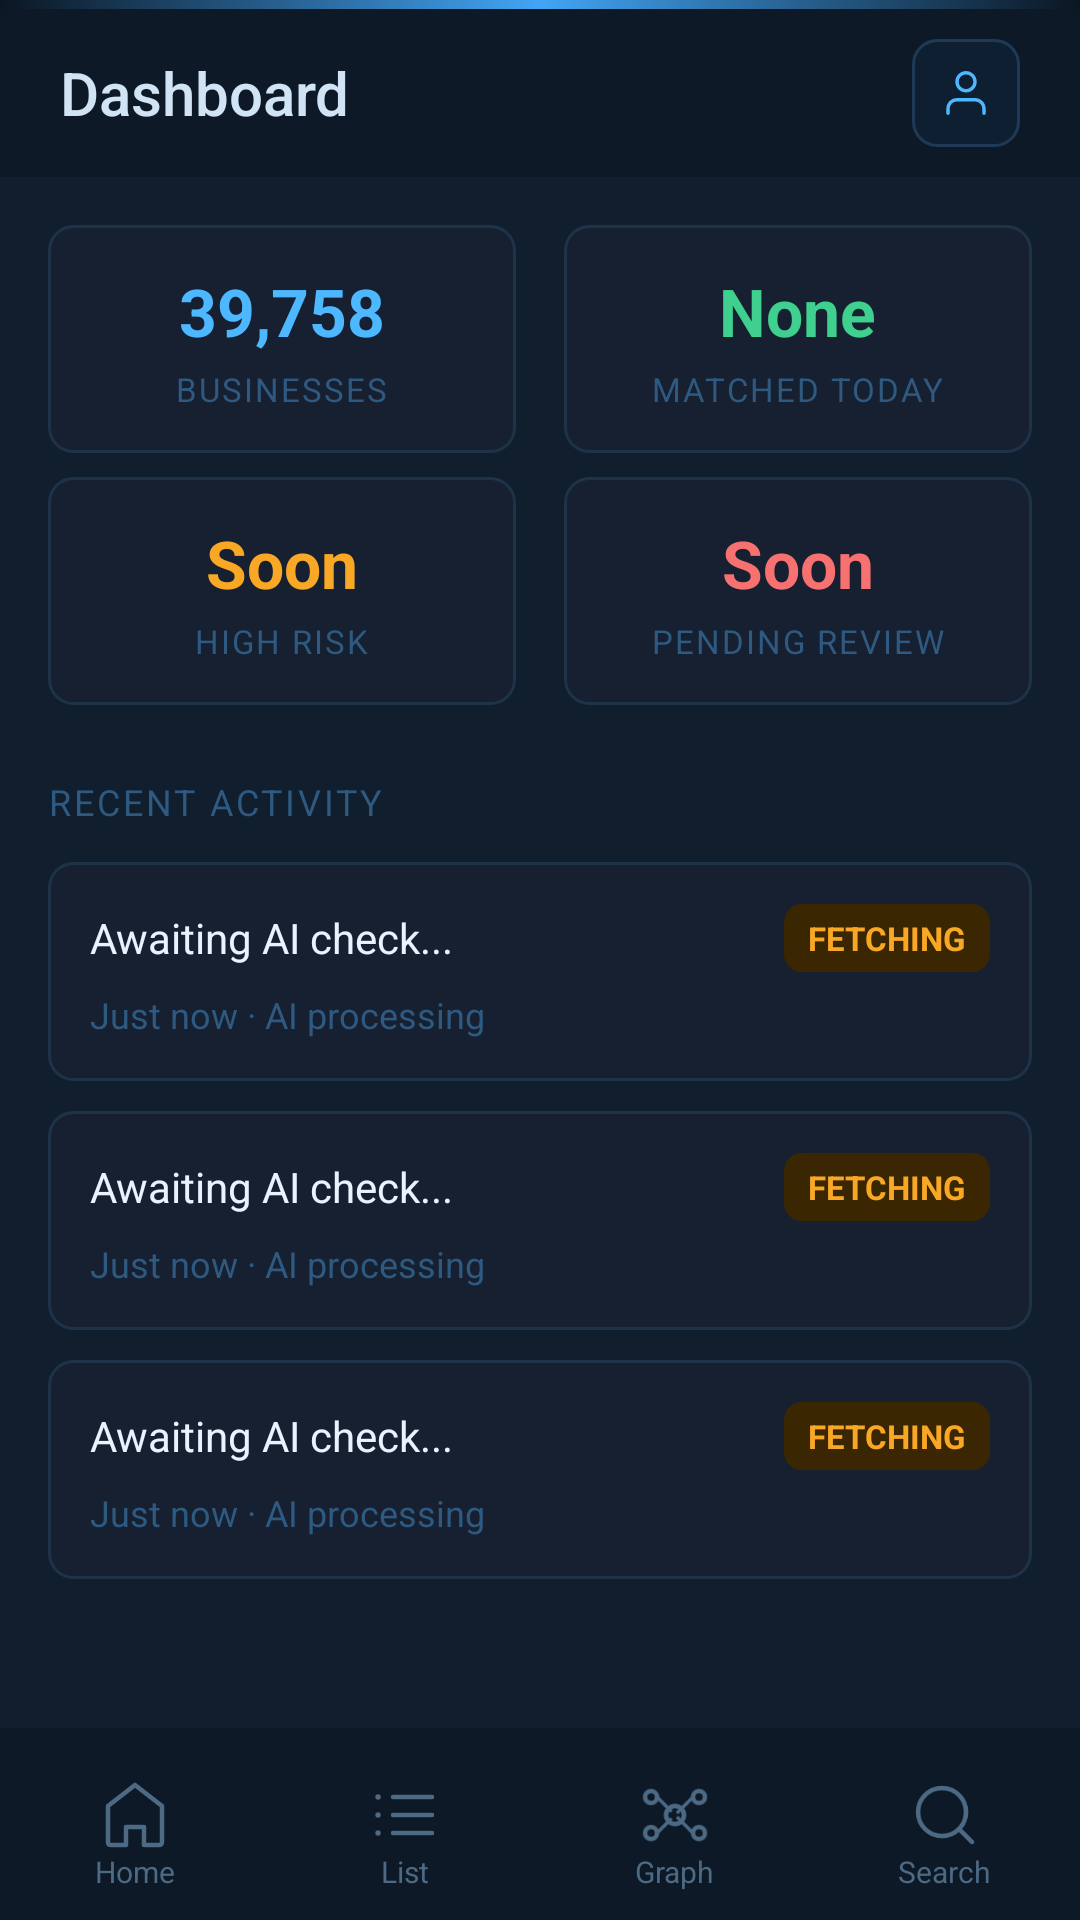

Reconstruct the res/layout file that produces this screen, plus the resources it refers to.
<!-- AndroidManifest.xml: application theme Theme.UBID -->
<!-- res/layout/activity_dashboard.xml -->
<LinearLayout xmlns:android="http://schemas.android.com/apk/res/android" xmlns:app="http://schemas.android.com/apk/res-auto" xmlns:tools="http://schemas.android.com/tools" android:layout_width="match_parent" android:layout_height="match_parent" android:orientation="vertical" android:background="@color/bg_screen" android:fitsSystemWindows="true">
    
    <View android:id="@+id/view_accent_strip" android:layout_width="match_parent" android:layout_height="3dp" android:background="@drawable/bg_accent_strip"/>
    
    <LinearLayout android:id="@+id/toolbar" android:layout_width="match_parent" android:layout_height="56dp" android:orientation="horizontal" android:gravity="center_vertical" android:paddingStart="20dp" android:paddingEnd="20dp" android:background="@color/bg_surface">
        <TextView android:layout_width="0dp" android:layout_height="wrap_content" android:layout_weight="1" android:text="@string/dashboard_title" android:textColor="@color/text_toolbar" android:textSize="20sp" android:fontFamily="sans-serif-medium"/>
        <FrameLayout android:id="@+id/btn_profile_logout" android:layout_width="36dp" android:layout_height="36dp" android:clickable="true" android:focusable="true" android:background="@drawable/bg_avatar_btn">
            <ImageView android:layout_width="18dp" android:layout_height="18dp" android:layout_gravity="center" android:src="@drawable/ic_user" app:tint="@color/accent_blue_bright"/>
        </FrameLayout>
    </LinearLayout>
    
    <ScrollView android:id="@+id/main_scroll_content" android:layout_width="match_parent" android:layout_height="0dp" android:layout_weight="1" android:fillViewport="true" android:scrollbars="none" android:clipToPadding="false" android:paddingBottom="16dp">
        <LinearLayout android:layout_width="match_parent" android:layout_height="wrap_content" android:orientation="vertical" android:padding="16dp">
            
            <GridLayout android:layout_width="match_parent" android:layout_height="wrap_content" android:columnCount="2" android:rowCount="2" android:layout_marginBottom="20dp">
                
                <LinearLayout android:layout_width="0dp" android:layout_height="wrap_content" android:layout_columnWeight="1" android:layout_marginEnd="8dp" android:layout_marginBottom="8dp" android:background="@drawable/bg_stat_card" android:orientation="vertical" android:padding="14dp" android:gravity="center">
                    <TextView android:layout_width="wrap_content" android:layout_height="wrap_content" android:text="39,758" android:textColor="@color/accent_blue_bright" android:textSize="22sp" android:textStyle="bold" android:layout_marginBottom="4dp"/>
                    <TextView android:layout_width="wrap_content" android:layout_height="wrap_content" android:text="@string/stat_businesses" android:textColor="@color/text_dim" android:textSize="11sp" android:textAllCaps="true" android:letterSpacing="0.06"/>
                </LinearLayout>
                
                <LinearLayout android:layout_width="0dp" android:layout_height="wrap_content" android:layout_columnWeight="1" android:layout_marginStart="8dp" android:layout_marginBottom="8dp" android:background="@drawable/bg_stat_card" android:orientation="vertical" android:padding="14dp" android:gravity="center">
                    <TextView android:layout_width="wrap_content" android:layout_height="wrap_content" android:text="None" android:textColor="@color/tag_green_text" android:textSize="22sp" android:textStyle="bold" android:layout_marginBottom="4dp"/>
                    <TextView android:layout_width="wrap_content" android:layout_height="wrap_content" android:text="@string/stat_matched_today" android:textColor="@color/text_dim" android:textSize="11sp" android:textAllCaps="true" android:letterSpacing="0.06"/>
                </LinearLayout>
                
                <LinearLayout android:layout_width="0dp" android:layout_height="wrap_content" android:layout_columnWeight="1" android:layout_marginEnd="8dp" android:background="@drawable/bg_stat_card" android:orientation="vertical" android:padding="14dp" android:gravity="center">
                    <TextView android:layout_width="wrap_content" android:layout_height="wrap_content" android:text="Soon" android:textColor="@color/tag_amber_text" android:textSize="22sp" android:textStyle="bold" android:layout_marginBottom="4dp"/>
                    <TextView android:layout_width="wrap_content" android:layout_height="wrap_content" android:text="@string/stat_high_risk" android:textColor="@color/text_dim" android:textSize="11sp" android:textAllCaps="true" android:letterSpacing="0.06"/>
                </LinearLayout>
                
                <LinearLayout android:layout_width="0dp" android:layout_height="wrap_content" android:layout_columnWeight="1" android:layout_marginStart="8dp" android:background="@drawable/bg_stat_card" android:orientation="vertical" android:padding="14dp" android:gravity="center">
                    <TextView android:layout_width="wrap_content" android:layout_height="wrap_content" android:text="Soon" android:textColor="@color/tag_red_text" android:textSize="22sp" android:textStyle="bold" android:layout_marginBottom="4dp"/>
                    <TextView android:layout_width="wrap_content" android:layout_height="wrap_content" android:text="@string/stat_pending_review" android:textColor="@color/text_dim" android:textSize="11sp" android:textAllCaps="true" android:letterSpacing="0.06"/>
                </LinearLayout>
            </GridLayout>
            
            <TextView android:layout_width="wrap_content" android:layout_height="wrap_content" android:layout_marginBottom="12dp" android:layout_marginTop="4dp" android:text="@string/section_recent_activity" android:textColor="@color/text_dim" android:textSize="12sp" android:textAllCaps="true" android:letterSpacing="0.08"/>
            
            <LinearLayout android:layout_width="match_parent" android:layout_height="wrap_content" android:layout_marginBottom="10dp" android:background="@drawable/bg_stat_card" android:orientation="vertical" android:padding="14dp">
                <RelativeLayout android:layout_width="match_parent" android:layout_height="wrap_content">
                    <TextView android:id="@+id/tv_biz_name_1" android:layout_width="wrap_content" android:layout_height="wrap_content" android:layout_centerVertical="true" android:layout_toStartOf="@id/tv_biz_status_1" android:layout_alignParentStart="true" android:text="Awaiting AI check..." android:textColor="@color/text_primary" android:textSize="14sp" android:maxLines="1" android:ellipsize="end"/>
                    <TextView android:id="@+id/tv_biz_status_1" android:layout_width="wrap_content" android:layout_height="wrap_content" android:layout_alignParentEnd="true" android:layout_centerVertical="true" android:background="@drawable/bg_tag_amber" android:paddingStart="8dp" android:paddingEnd="8dp" android:paddingTop="4dp" android:paddingBottom="4dp" android:text="FETCHING" android:textColor="@color/tag_amber_text" android:textSize="11sp" android:textStyle="bold"/>
                </RelativeLayout>
                <TextView android:layout_width="wrap_content" android:layout_height="wrap_content" android:layout_marginTop="6dp" android:text="Just now · AI processing" android:textColor="@color/text_dim" android:textSize="12sp"/>
            </LinearLayout>
            
            <LinearLayout android:layout_width="match_parent" android:layout_height="wrap_content" android:layout_marginBottom="10dp" android:background="@drawable/bg_stat_card" android:orientation="vertical" android:padding="14dp">
                <RelativeLayout android:layout_width="match_parent" android:layout_height="wrap_content">
                    <TextView android:id="@+id/tv_biz_name_2" android:layout_width="wrap_content" android:layout_height="wrap_content" android:layout_centerVertical="true" android:layout_toStartOf="@id/tv_biz_status_2" android:layout_alignParentStart="true" android:text="Awaiting AI check..." android:textColor="@color/text_primary" android:textSize="14sp" android:maxLines="1" android:ellipsize="end"/>
                    <TextView android:id="@+id/tv_biz_status_2" android:layout_width="wrap_content" android:layout_height="wrap_content" android:layout_alignParentEnd="true" android:layout_centerVertical="true" android:background="@drawable/bg_tag_amber" android:paddingStart="8dp" android:paddingEnd="8dp" android:paddingTop="4dp" android:paddingBottom="4dp" android:text="FETCHING" android:textColor="@color/tag_amber_text" android:textSize="11sp" android:textStyle="bold"/>
                </RelativeLayout>
                <TextView android:layout_width="wrap_content" android:layout_height="wrap_content" android:layout_marginTop="6dp" android:text="Just now · AI processing" android:textColor="@color/text_dim" android:textSize="12sp"/>
            </LinearLayout>
            
            <LinearLayout android:layout_width="match_parent" android:layout_height="wrap_content" android:layout_marginBottom="10dp" android:background="@drawable/bg_stat_card" android:orientation="vertical" android:padding="14dp">
                <RelativeLayout android:layout_width="match_parent" android:layout_height="wrap_content">
                    <TextView android:id="@+id/tv_biz_name_3" android:layout_width="wrap_content" android:layout_height="wrap_content" android:layout_centerVertical="true" android:layout_toStartOf="@id/tv_biz_status_3" android:layout_alignParentStart="true" android:text="Awaiting AI check..." android:textColor="@color/text_primary" android:textSize="14sp" android:maxLines="1" android:ellipsize="end"/>
                    <TextView android:id="@+id/tv_biz_status_3" android:layout_width="wrap_content" android:layout_height="wrap_content" android:layout_alignParentEnd="true" android:layout_centerVertical="true" android:background="@drawable/bg_tag_amber" android:paddingStart="8dp" android:paddingEnd="8dp" android:paddingTop="4dp" android:paddingBottom="4dp" android:text="FETCHING" android:textColor="@color/tag_amber_text" android:textSize="11sp" android:textStyle="bold"/>
                </RelativeLayout>
                <TextView android:layout_width="wrap_content" android:layout_height="wrap_content" android:layout_marginTop="6dp" android:text="Just now · AI processing" android:textColor="@color/text_dim" android:textSize="12sp"/>
            </LinearLayout>
        </LinearLayout>
    </ScrollView>
    
    <include android:id="@+id/bottom_nav_layout" layout="@layout/layout_bottom_nav" android:layout_width="match_parent" android:layout_height="64dp"/>
</LinearLayout>
<!-- res/layout/layout_bottom_nav.xml (included above) -->
<?xml version="1.0" encoding="utf-8"?>
<LinearLayout xmlns:android="http://schemas.android.com/apk/res/android"
    android:id="@+id/bottom_nav"
    android:layout_width="match_parent"
    android:layout_height="60dp"
    android:orientation="horizontal"
    android:background="#0d1926"
    android:paddingTop="8dp"
    android:gravity="center_vertical">

    <LinearLayout
        android:id="@+id/nav_home"
        android:layout_width="0dp"
        android:layout_height="match_parent"
        android:layout_weight="1"
        android:orientation="vertical"
        android:gravity="center"
        android:clickable="true"
        android:focusable="true">
        <ImageView
            android:id="@+id/iv_nav_home"
            android:layout_width="24dp"
            android:layout_height="24dp"
            android:src="@drawable/ic_nav_home" />
        <TextView
            android:id="@+id/tv_nav_home"
            android:layout_width="wrap_content"
            android:layout_height="wrap_content"
            android:text="Home"
            android:textSize="10sp"
            android:textColor="#4d6a85" />
    </LinearLayout>

    <LinearLayout
        android:id="@+id/nav_list"
        android:layout_width="0dp"
        android:layout_height="match_parent"
        android:layout_weight="1"
        android:orientation="vertical"
        android:gravity="center"
        android:clickable="true"
        android:focusable="true">
        <ImageView
            android:id="@+id/iv_nav_list"
            android:layout_width="24dp"
            android:layout_height="24dp"
            android:src="@drawable/ic_nav_list" />
        <TextView
            android:id="@+id/tv_nav_list"
            android:layout_width="wrap_content"
            android:layout_height="wrap_content"
            android:text="List"
            android:textSize="10sp"
            android:textColor="#4d6a85" />
    </LinearLayout>

    <LinearLayout
        android:id="@+id/nav_graph"
        android:layout_width="0dp"
        android:layout_height="match_parent"
        android:layout_weight="1"
        android:orientation="vertical"
        android:gravity="center"
        android:clickable="true"
        android:focusable="true">
        <ImageView
            android:id="@+id/iv_nav_graph"
            android:layout_width="24dp"
            android:layout_height="24dp"
            android:src="@drawable/ic_nav_graph" />
        <TextView
            android:id="@+id/tv_nav_graph"
            android:layout_width="wrap_content"
            android:layout_height="wrap_content"
            android:text="Graph"
            android:textSize="10sp"
            android:textColor="#4d6a85" />
    </LinearLayout>

    <LinearLayout
        android:id="@+id/nav_search"
        android:layout_width="0dp"
        android:layout_height="match_parent"
        android:layout_weight="1"
        android:orientation="vertical"
        android:gravity="center"
        android:clickable="true"
        android:focusable="true">
        <ImageView
            android:id="@+id/iv_nav_search"
            android:layout_width="24dp"
            android:layout_height="24dp"
            android:src="@drawable/ic_nav_search" />
        <TextView
            android:id="@+id/tv_nav_search"
            android:layout_width="wrap_content"
            android:layout_height="wrap_content"
            android:text="Search"
            android:textSize="10sp"
            android:textColor="#4d6a85" />
    </LinearLayout>
</LinearLayout>
<!-- resources referenced by this layout -->
<resources>
  <color name="accent_blue_bright">#4DB8FF</color>
  <color name="bg_screen">#101E2E</color>
  <color name="bg_surface">#0D1926</color>
  <color name="tag_amber_text">#F9A825</color>
  <color name="tag_green_text">#3FCF8E</color>
  <color name="tag_red_text">#F87171</color>
  <color name="text_dim">#2E5A82</color>
  <color name="text_primary">#E8F3FF</color>
  <color name="text_toolbar">#D0E4F5</color>
  <!-- drawable bg_accent_strip (drawable) -->
  <?xml version="1.0" encoding="utf-8"?>
  <shape xmlns:android="http://schemas.android.com/apk/res/android"
      android:shape="rectangle">
      <gradient
          android:type="linear"
          android:angle="0"
          android:startColor="#0B1622"
          android:centerColor="#42A5F5"
          android:endColor="#0B1622" />
  </shape>
  <!-- drawable bg_avatar_btn (drawable) -->
  <?xml version="1.0" encoding="utf-8"?>
  <shape xmlns:android="http://schemas.android.com/apk/res/android">
      <solid android:color="#0d1f30" />
      <stroke android:width="1dp" android:color="#1e3a56" />
      <corners android:radius="8dp" />
  </shape>
  <!-- drawable bg_stat_card (drawable) -->
  <?xml version="1.0" encoding="utf-8"?>
  <shape xmlns:android="http://schemas.android.com/apk/res/android">
      <solid android:color="#162030" />
      <stroke android:width="1dp" android:color="#1e3248" />
      <corners android:radius="8dp" />
  </shape>
  <!-- drawable bg_tag_amber (drawable) -->
  <?xml version="1.0" encoding="utf-8"?>
  <shape xmlns:android="http://schemas.android.com/apk/res/android">
      <solid android:color="#3a2600" /> <corners android:radius="6dp" />
  </shape>
  <!-- drawable ic_nav_home (drawable) -->
  <?xml version="1.0" encoding="utf-8"?>
  <vector xmlns:android="http://schemas.android.com/apk/res/android"
      android:width="20dp" android:height="20dp"
      android:viewportWidth="24" android:viewportHeight="24">
      <path android:fillColor="@android:color/transparent"
          android:strokeColor="@color/nav_inactive" android:strokeWidth="1.5"
          android:strokeLineCap="round" android:strokeLineJoin="round"
          android:pathData="M3,9 L12,2 L21,9 L21,21 Q21,22 20,22 L15,22 L15,16 L9,16 L9,22 L4,22 Q3,22 3,21 Z" />
  </vector>
  <!-- drawable ic_nav_search (drawable) -->
  <?xml version="1.0" encoding="utf-8"?>
  <vector xmlns:android="http://schemas.android.com/apk/res/android"
      android:width="20dp" android:height="20dp"
      android:viewportWidth="24" android:viewportHeight="24">
      <path android:strokeColor="@color/nav_inactive" android:strokeWidth="1.5"
          android:fillColor="@android:color/transparent"
          android:pathData="M11,11 m-8,0 a8,8 0 1,0 16,0 a8,8 0 1,0 -16,0" />
      <path android:strokeColor="@color/nav_inactive" android:strokeWidth="1.5"
          android:strokeLineCap="round" android:fillColor="@android:color/transparent"
          android:pathData="M21,21 L16.65,16.65" />
  </vector>
  <string name="dashboard_title">Dashboard</string>
  <string name="section_recent_activity">Recent activity</string>
  <string name="stat_businesses">Businesses</string>
  <string name="stat_high_risk">High risk</string>
  <string name="stat_matched_today">Matched today</string>
  <string name="stat_pending_review">Pending review</string>
  <style name="Theme.UBID" parent="Base.Theme.UBID" />
  <color name="nav_inactive">#4D6A85</color>
  <style name="Base.Theme.UBID" parent="Theme.Material3.DayNight.NoActionBar">
          
          
      </style>
</resources>
